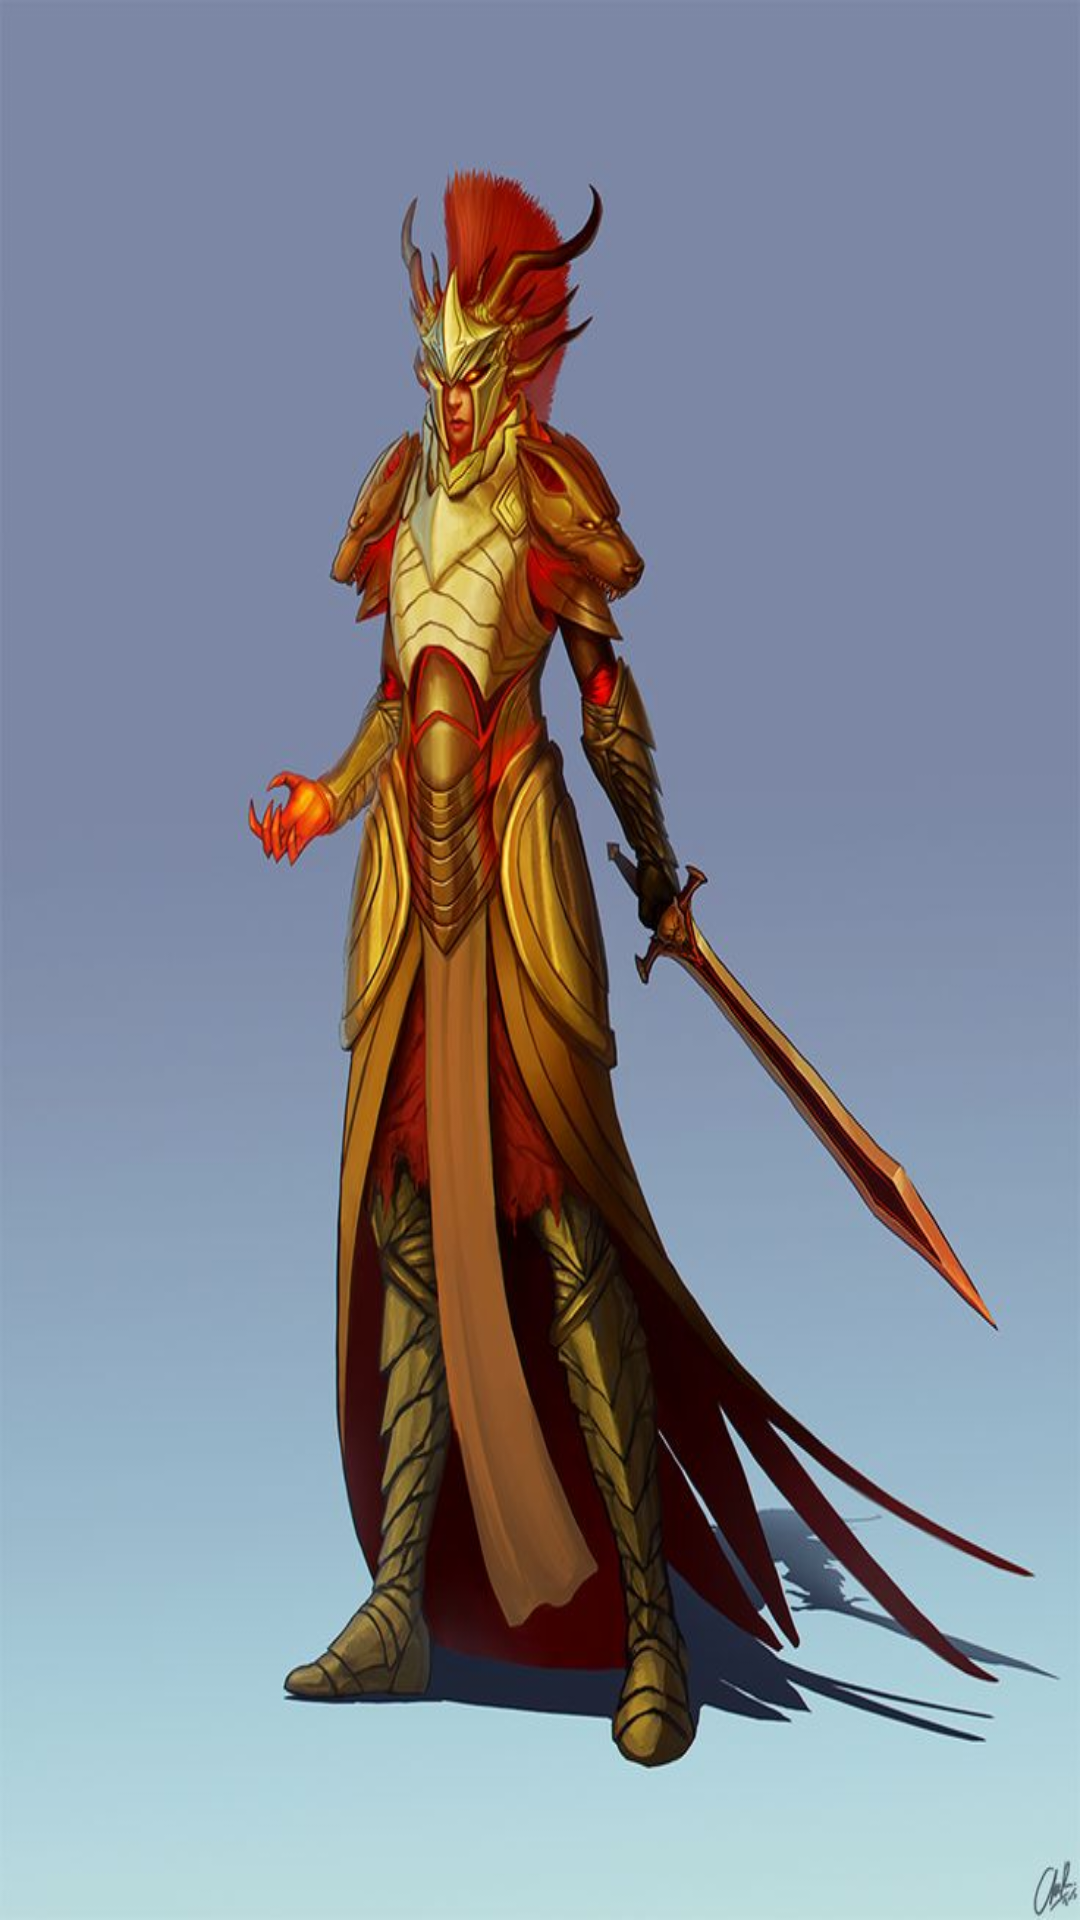

Produce the Android XML layout that renders to this screen, including the resource entries it uses.
<!-- AndroidManifest.xml: application theme AppTheme -->
<!-- res/layout/activity_main.xml -->
<?xml version="1.0" encoding="utf-8"?>
<android.support.constraint.ConstraintLayout xmlns:android="http://schemas.android.com/apk/res/android"
    xmlns:app="http://schemas.android.com/apk/res-auto"
    android:id="@+id/MainActivity"
    xmlns:tools="http://schemas.android.com/tools"
    android:layout_width="match_parent"
    android:layout_height="match_parent"
    tools:context="com.pathfinderstattracker.pathfindercharactersheet.MainActivity"
    android:background="@drawable/knight_bg">

</android.support.constraint.ConstraintLayout>
<!-- resources referenced by this layout -->
<resources>
  <!-- drawable knight_bg: jpg bitmap (drawable, 61314 bytes) -->
  <style name="AppTheme" parent="Theme.AppCompat">
          
  
      </style>
</resources>
